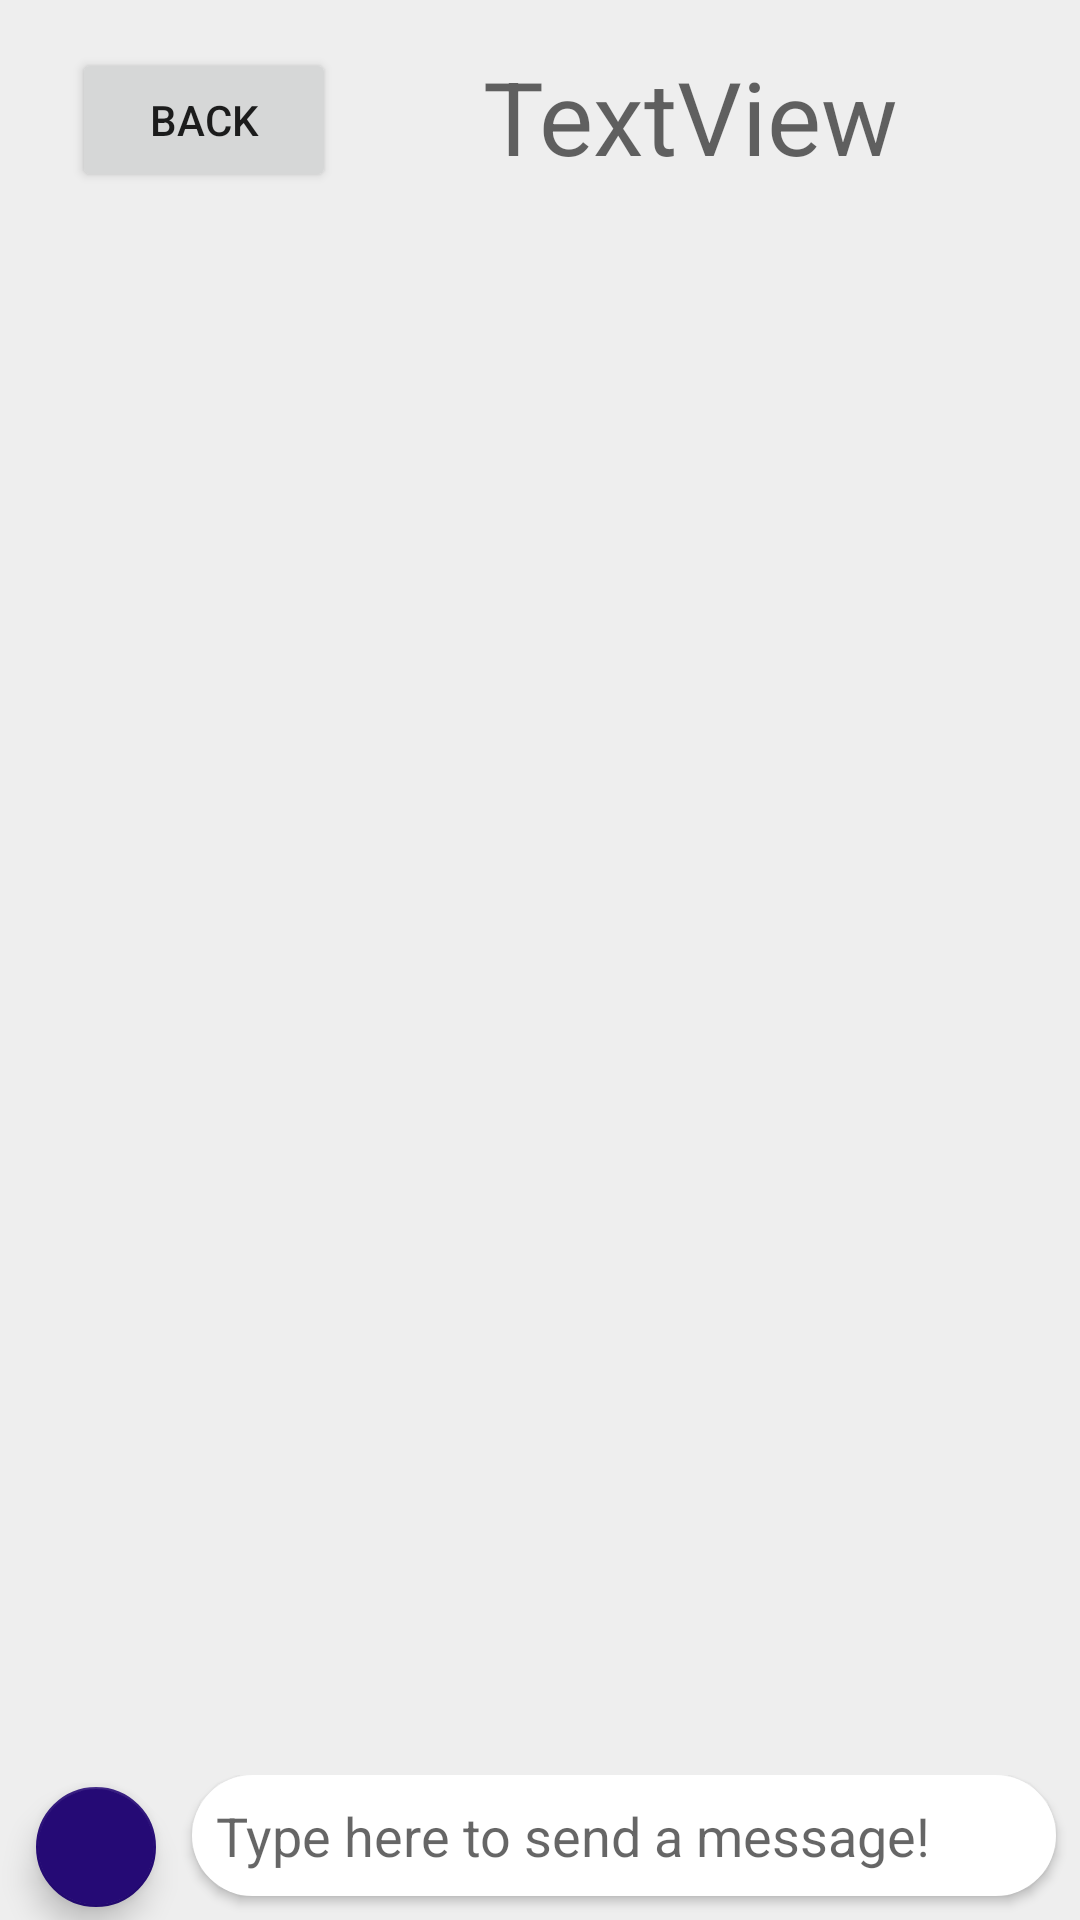

Here is an Android app screen rendered from its layout file. Give the layout XML and the strings, colors and styles it references.
<!-- AndroidManifest.xml: application theme Theme.Testing -->
<!-- res/layout/activity_chat.xml -->
<?xml version="1.0" encoding="utf-8"?>
<androidx.constraintlayout.widget.ConstraintLayout xmlns:android="http://schemas.android.com/apk/res/android"
    xmlns:app="http://schemas.android.com/apk/res-auto"
    xmlns:tools="http://schemas.android.com/tools"
    android:layout_width="match_parent"
    android:layout_height="match_parent"
    android:background="#EEEEEE"
    tools:context=".ChatActivity">

    <TextView
        android:id="@+id/groupChatTitle"
        android:layout_width="wrap_content"
        android:layout_height="wrap_content"
        android:text="TextView"
        android:textAppearance="@style/TextAppearance.AppCompat.Display1"
        app:layout_constraintBottom_toBottomOf="parent"
        app:layout_constraintEnd_toEndOf="parent"
        app:layout_constraintHorizontal_bias="0.449"
        app:layout_constraintStart_toEndOf="@+id/backButton"
        app:layout_constraintTop_toTopOf="parent"
        app:layout_constraintVertical_bias="0.027" />

    <Button
        android:id="@+id/backButton"
        android:layout_width="wrap_content"
        android:layout_height="wrap_content"
        android:layout_marginStart="24dp"
        android:layout_marginTop="16dp"
        android:text="Back"
        app:layout_constraintStart_toStartOf="parent"
        app:layout_constraintTop_toTopOf="parent" />


    <androidx.recyclerview.widget.RecyclerView
        android:id="@+id/recycler_view_messages"
        android:layout_width="410dp"
        android:layout_height="540dp"
        app:layout_constraintBottom_toTopOf="@+id/relativeLayout_message"
        app:layout_constraintEnd_toEndOf="parent"
        app:layout_constraintStart_toStartOf="parent"
        app:layout_constraintTop_toTopOf="parent" />

    <RelativeLayout
        android:id="@+id/relativeLayout_message"
        android:layout_width="0dp"
        android:layout_height="wrap_content"
        app:layout_constraintBottom_toBottomOf="parent"
        app:layout_constraintEnd_toEndOf="parent"
        app:layout_constraintHorizontal_bias="0.0"
        app:layout_constraintStart_toStartOf="parent"
        app:layout_constraintTop_toTopOf="parent"
        app:layout_constraintVertical_bias="1.0">

        <com.google.android.material.floatingactionbutton.FloatingActionButton
            android:id="@+id/fab_send_image"
            android:layout_width="wrap_content"
            android:layout_height="wrap_content"
            android:layout_alignParentStart="true"
            android:layout_marginStart="8dp"
            android:layout_marginEnd="8dp"
            android:src="@drawable/ic_baseline_image_24"
            android:tint="?attr/colorPrimaryDark"
            app:fabSize="mini" />

        <com.google.android.material.textfield.TextInputEditText
            android:id="@+id/editText_message"
            android:layout_width="match_parent"
            android:layout_height="wrap_content"
            android:layout_alignParentStart="true"
            android:layout_marginStart="64dp"
            android:layout_marginEnd="8dp"
            android:layout_marginBottom="8dp"
            android:background="@drawable/rect_oval_white"
            android:elevation="2dp"
            android:hint="Type here to send a message!"
            android:padding="8dp" />

        <ImageView
            android:id="@+id/imageView_send"
            android:layout_width="wrap_content"
            android:layout_height="wrap_content"
            android:layout_alignParentEnd="true"
            android:layout_centerVertical="true"
            android:layout_marginEnd="24dp"
            android:elevation="2dp"
            app:srcCompat="@drawable/ic_baseline_send_24" />
    </RelativeLayout>


</androidx.constraintlayout.widget.ConstraintLayout>
<!-- resources referenced by this layout -->
<resources>
  <!-- drawable rect_oval_white (drawable) -->
  <?xml version="1.0" encoding="utf-8"?>
  <shape xmlns:android="http://schemas.android.com/apk/res/android">
      <solid android:color='#fff'/>
      <corners
          android:topLeftRadius="30dp"
          android:topRightRadius="30dp"
          android:bottomLeftRadius="30dp"
          android:bottomRightRadius="30dp"
          />
  </shape>
  <style name="Theme.Testing" parent="Theme.MaterialComponents.DayNight.DarkActionBar">
          
          <item name="colorPrimary">@color/gradient2</item>
          <item name="colorPrimaryVariant">@color/nav</item>
          <item name="colorOnPrimary">@color/white</item>
          
          <item name="colorSecondary">@color/gradient1</item>
          <item name="colorSecondaryVariant">@color/white</item>
          <item name="colorOnSecondary">@color/black</item>
          
          <item name="android:statusBarColor" tools:targetApi="l">?attr/colorPrimaryVariant</item>
          <item name="background">@drawable/gradient</item>
          
      </style>
  <color name="gradient2">#2575fc</color>
  <color name="nav">#3c40c6</color>
  <color name="white">#FFFFFFFF</color>
  <color name="gradient1">#250a75</color>
  <color name="black">#FF000000</color>
  <!-- drawable gradient (drawable) -->
  <?xml version="1.0" encoding="utf-8"?>
  <selector xmlns:android="http://schemas.android.com/apk/res/android">
      <item>
          <shape>
              <gradient
                  android:angle="90"
                  android:startColor="@color/gradient1"
                  android:endColor="@color/gradient2"
                  android:type="linear"/>
          </shape>
      </item>
  </selector>
</resources>
